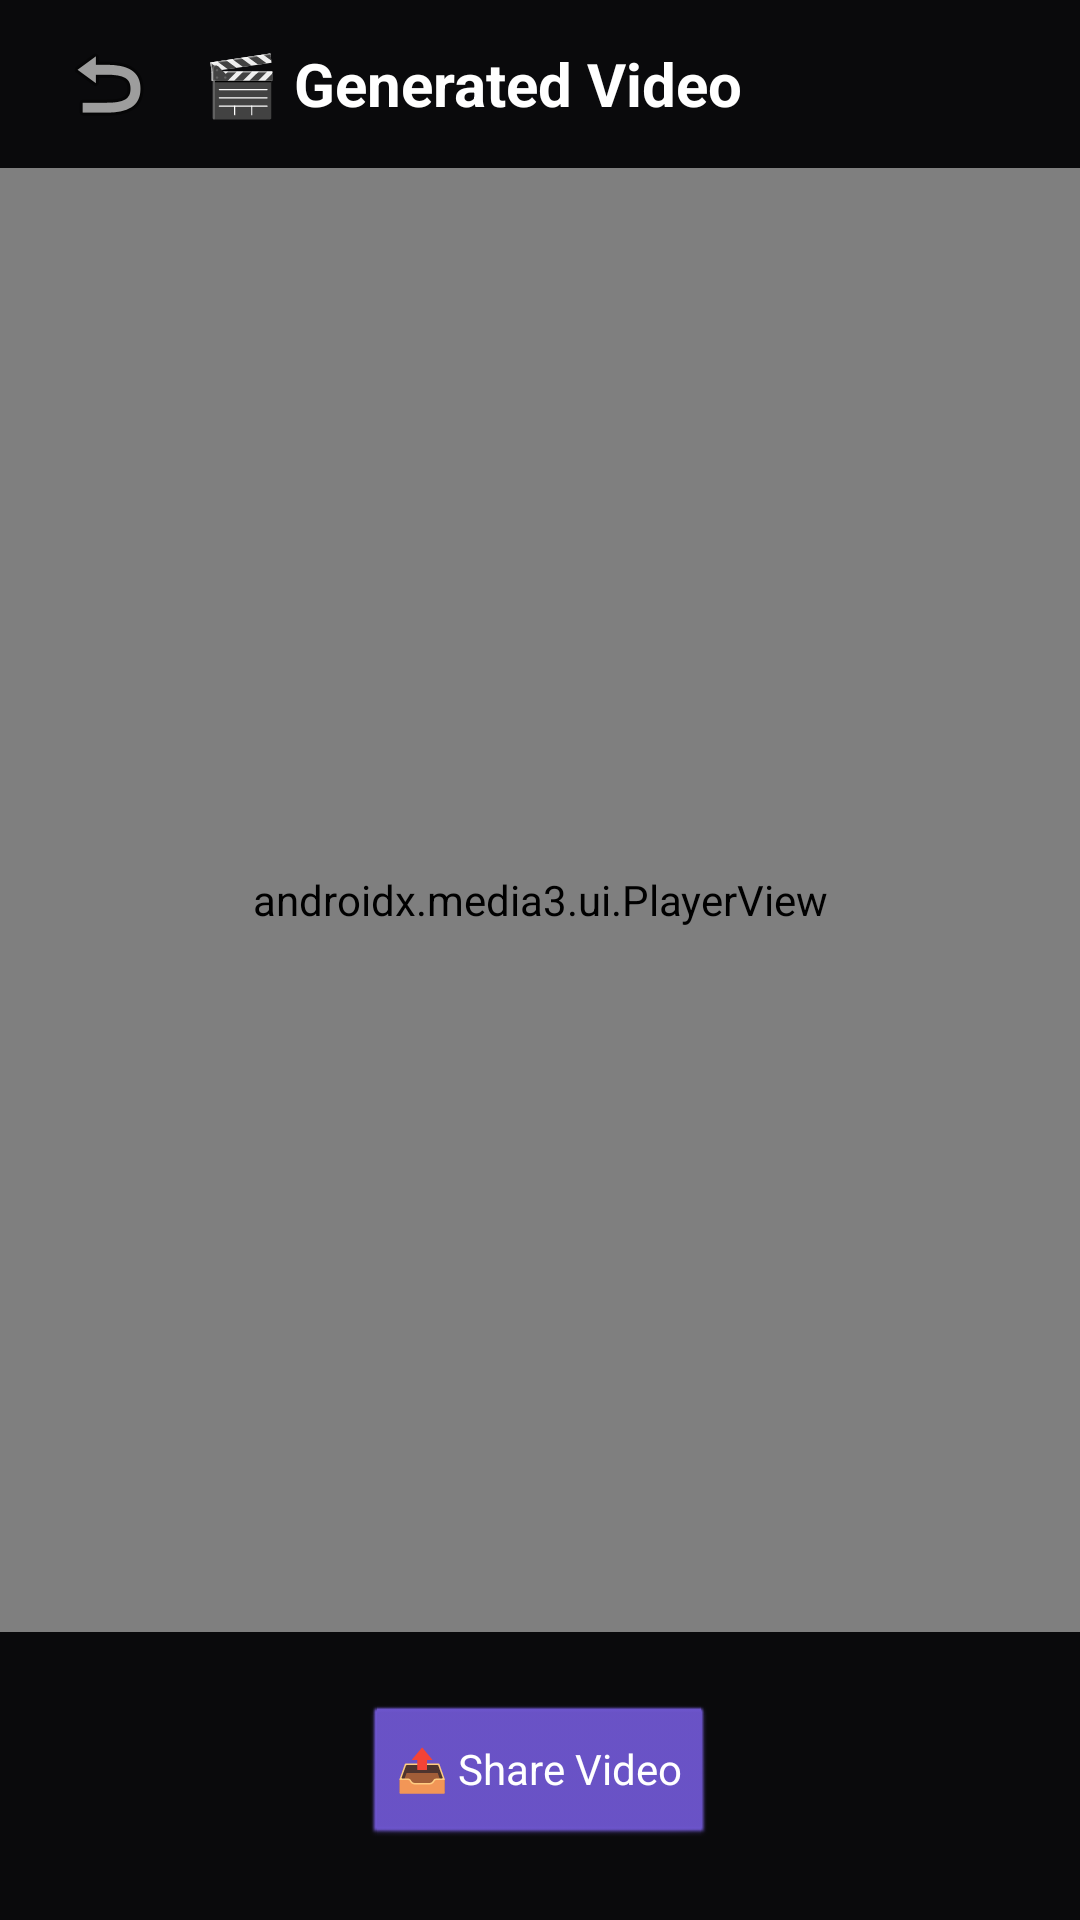

This screen was rendered from an Android layout file. Write that file and the resources it references.
<!-- AndroidManifest.xml: activity theme android:Theme.NoTitleBar.Fullscreen -->
<!-- res/layout/activity_video_result.xml -->
<?xml version="1.0" encoding="utf-8"?>
<LinearLayout xmlns:android="http://schemas.android.com/apk/res/android"
    android:id="@+id/video_result_root"
    android:layout_width="match_parent"
    android:layout_height="match_parent"
    android:background="#0A0A0C"
    android:orientation="vertical">

    <LinearLayout
        android:layout_width="match_parent"
        android:layout_height="56dp"
        android:gravity="center_vertical"
        android:paddingHorizontal="16dp">

        <ImageButton
            android:id="@+id/btn_back"
            android:layout_width="40dp"
            android:layout_height="40dp"
            android:background="?attr/selectableItemBackgroundBorderless"
            android:src="@android:drawable/ic_menu_revert" />

        <TextView
            android:layout_width="0dp"
            android:layout_height="wrap_content"
            android:layout_marginStart="12dp"
            android:layout_weight="1"
            android:text="🎬 Generated Video"
            android:textColor="#FFFFFF"
            android:textSize="20sp"
            android:textStyle="bold" />
    </LinearLayout>

    <androidx.media3.ui.PlayerView
        android:id="@+id/video_player"
        android:layout_width="match_parent"
        android:layout_height="0dp"
        android:layout_weight="1"
        android:background="#000000" />

    <LinearLayout
        android:layout_width="match_parent"
        android:layout_height="wrap_content"
        android:gravity="center"
        android:padding="24dp">

        <Button
            android:id="@+id/btn_share"
            android:layout_width="wrap_content"
            android:layout_height="48dp"
            android:backgroundTint="#6E56CF"
            android:text="📤 Share Video"
            android:textColor="#FFFFFF" />
    </LinearLayout>
</LinearLayout>
<!-- resources referenced by this layout -->
<resources>

</resources>
